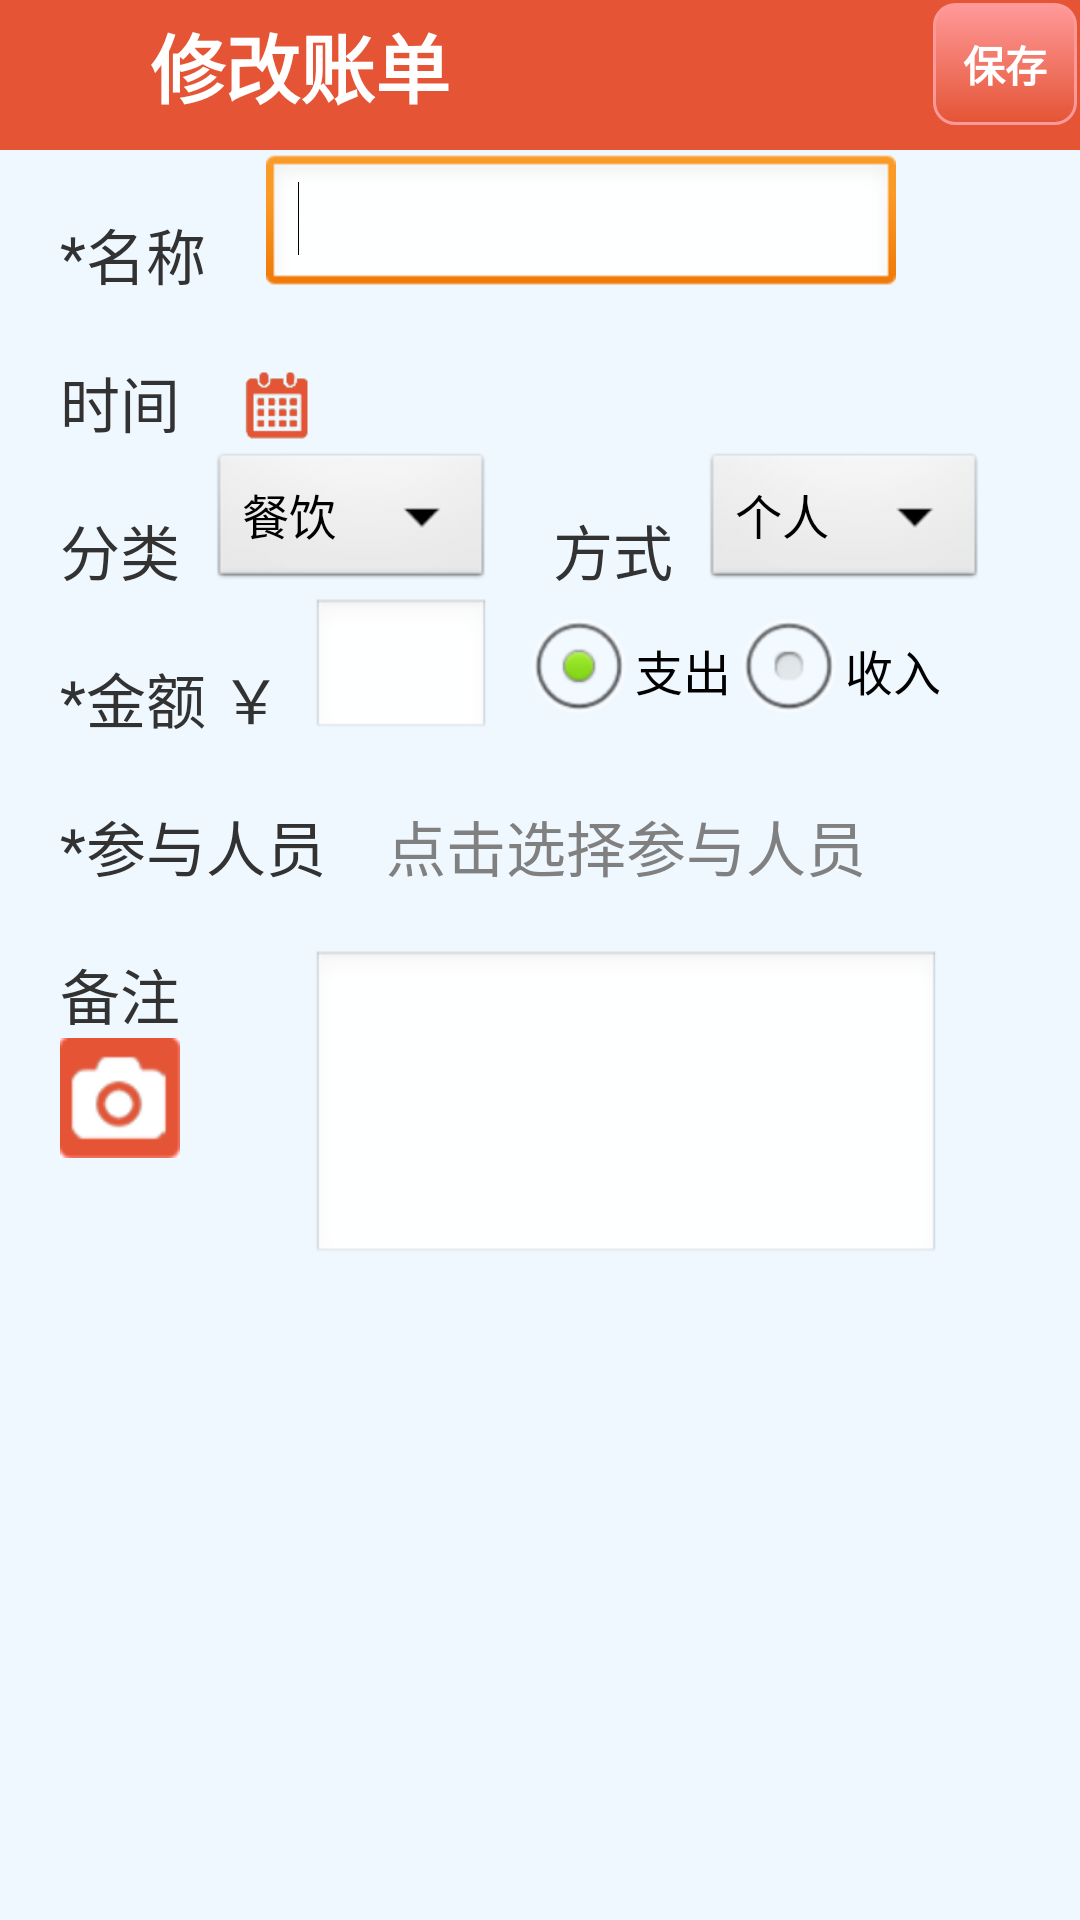

The Android layout XML behind this screen, and the referenced resources:
<!-- AndroidManifest.xml: application theme AppTheme -->
<!-- res/layout/changebillactivity_activity.xml -->
<?xml version="1.0" encoding="utf-8"?>
<RelativeLayout xmlns:android="http://schemas.android.com/apk/res/android"
    android:layout_width="match_parent"
    android:layout_height="match_parent"
    android:background="@color/aliceblue" >

    <LinearLayout
        android:id="@+id/changeBillActivity_ll_header"
        android:layout_width="match_parent"
        android:layout_height="wrap_content"
        android:background="@color/billManage_activity" >

        <Button
            android:id="@+id/changeBillActivity_btn_back"
            android:layout_width="40dp"
            android:layout_height="40dp"
            android:layout_gravity="center_vertical"
            android:layout_margin="@dimen/margin_size_minimal"
            android:background="@drawable/billmanageactivity_buttonselector_back" />

        <TextView
            android:id="@+id/changeBillActivity_tv_title"
            style="@style/textStyle"
            android:layout_width="wrap_content"
            android:layout_height="wrap_content"
            android:layout_gravity="bottom"
            android:layout_marginBottom="@dimen/margin_size_minimal"
            android:text="@string/changeData_tv_title"
            android:textSize="@dimen/font_size_medium" />
    </LinearLayout>

    <Button
        android:id="@+id/changeBillActivity_btn_save"
        style="@style/textStyle"
        android:layout_width="wrap_content"
        android:layout_height="wrap_content"
        android:layout_alignParentRight="true"
        android:layout_margin="1dp"
        android:background="@drawable/billmanageactivity_buttonselector_color"
        android:text="@string/add_btn_save" />

    <TextView
        android:id="@+id/changeBillActivity_tv_name"
        android:layout_width="wrap_content"
        android:layout_height="wrap_content"
        android:layout_below="@+id/changeBillActivity_ll_header"
        android:layout_marginLeft="@dimen/margin_size_default"
        android:layout_marginTop="@dimen/margin_size_default"
        android:text="@string/add_tv_name"
        android:textSize="@dimen/font_size_default" />

    <EditText
        android:id="@+id/changeBillActivity_et_name"
        android:layout_width="wrap_content"
        android:layout_height="wrap_content"
        android:layout_alignBottom="@+id/changeBillActivity_tv_name"
        android:layout_marginLeft="@dimen/margin_size_default"
        android:layout_toRightOf="@+id/changeBillActivity_tv_name"
        android:ems="10"
        android:singleLine="true" >

        <requestFocus />
    </EditText>

    <TextView
        android:id="@+id/changeBillActivity_tv_date"
        android:layout_width="wrap_content"
        android:layout_height="wrap_content"
        android:layout_alignLeft="@+id/changeBillActivity_tv_name"
        android:layout_below="@+id/changeBillActivity_tv_name"
        android:layout_marginTop="@dimen/margin_size_default"
        android:text="@string/add_tv_date"
        android:textSize="@dimen/font_size_default" />

    <TextView
        android:id="@+id/changeBillActivity_tv_selectDate"
        android:layout_width="wrap_content"
        android:layout_height="wrap_content"
        android:layout_alignBottom="@+id/changeBillActivity_tv_date"
        android:layout_marginLeft="@dimen/margin_size_default"
        android:layout_toRightOf="@+id/changeBillActivity_tv_date"
        android:drawableRight="@drawable/billmanageactivity_image_date"
        android:gravity="bottom"
        android:textSize="@dimen/margin_size_default" >
    </TextView>

    <TextView
        android:id="@+id/changeBillActivity_tv_sort"
        android:layout_width="wrap_content"
        android:layout_height="wrap_content"
        android:layout_alignLeft="@+id/changeBillActivity_tv_date"
        android:layout_below="@+id/changeBillActivity_tv_date"
        android:layout_marginTop="@dimen/margin_size_default"
        android:text="@string/add_tv_sort"
        android:textSize="@dimen/font_size_default" />

    <Spinner
        android:id="@+id/changeBillActivity_sp_sort"
        android:layout_width="wrap_content"
        android:layout_height="wrap_content"
        android:layout_alignBottom="@+id/changeBillActivity_tv_sort"
        android:layout_marginLeft="@dimen/margin_size_small"
        android:layout_toRightOf="@+id/changeBillActivity_tv_sort"
        android:entries="@array/sort" />

    <TextView
        android:id="@+id/changeBillActivity_tv_mode"
        android:layout_width="wrap_content"
        android:layout_height="wrap_content"
        android:layout_below="@+id/changeBillActivity_tv_date"
        android:layout_marginLeft="@dimen/margin_size_default"
        android:layout_marginTop="@dimen/margin_size_default"
        android:layout_toRightOf="@+id/changeBillActivity_sp_sort"
        android:text="@string/add_tv_mode"
        android:textSize="@dimen/font_size_default" />

    <Spinner
        android:id="@+id/changeBillActivity_sp_mode"
        android:layout_width="wrap_content"
        android:layout_height="wrap_content"
        android:layout_alignBottom="@+id/changeBillActivity_tv_mode"
        android:layout_marginLeft="@dimen/margin_size_small"
        android:layout_toRightOf="@+id/changeBillActivity_tv_mode"
        android:entries="@array/mode" />

    <TextView
        android:id="@+id/changeBillActivity_tv_money"
        android:layout_width="wrap_content"
        android:layout_height="wrap_content"
        android:layout_alignLeft="@+id/changeBillActivity_tv_sort"
        android:layout_below="@+id/changeBillActivity_tv_sort"
        android:layout_marginTop="@dimen/margin_size_default"
        android:text="@string/add_tv_money"
        android:textSize="@dimen/font_size_default" />

    <EditText
        android:id="@+id/changeBillActivity_et_money"
        android:layout_width="60dp"
        android:layout_height="wrap_content"
        android:layout_alignBottom="@+id/changeBillActivity_tv_money"
        android:layout_marginLeft="@dimen/margin_size_small"
        android:layout_toRightOf="@+id/changeBillActivity_tv_money"
        android:ems="10"
        android:inputType="numberDecimal"
        android:singleLine="true" />

    <RadioGroup
        android:id="@+id/changeBillActivity_rg_payorincome"
        android:layout_width="wrap_content"
        android:layout_height="wrap_content"
        android:layout_alignBottom="@+id/changeBillActivity_et_money"
        android:layout_marginLeft="@dimen/margin_size_small"
        android:layout_toRightOf="@+id/changeBillActivity_et_money"
        android:orientation="horizontal" >

        <RadioButton
            android:id="@+id/changeBillActivity_rd_pay"
            android:layout_width="wrap_content"
            android:layout_height="wrap_content"
            android:checked="true"
            android:text="@string/add_rd_pay" />

        <RadioButton
            android:id="@+id/changeBillActivity_rd_income"
            android:layout_width="wrap_content"
            android:layout_height="wrap_content"
            android:text="@string/add_rd_income" />
    </RadioGroup>

    <TextView
        android:id="@+id/changeBillActivity_tv_person"
        android:layout_width="wrap_content"
        android:layout_height="wrap_content"
        android:layout_alignLeft="@+id/changeBillActivity_tv_money"
        android:layout_below="@+id/changeBillActivity_tv_money"
        android:layout_marginTop="@dimen/margin_size_default"
        android:text="@string/add_tv_person"
        android:textSize="@dimen/font_size_default" />

    <TextView
        android:id="@+id/changeBillActivity_tv_selectPerson"
        android:layout_width="wrap_content"
        android:layout_height="wrap_content"
        android:layout_alignBottom="@+id/changeBillActivity_tv_person"
        android:layout_marginLeft="@dimen/margin_size_default"
        android:layout_marginRight="@dimen/margin_size_default"
        android:layout_toRightOf="@+id/changeBillActivity_tv_person"
        android:ellipsize="end"
        android:hint="@string/add_tv_addPerson"
        android:singleLine="true"
        android:textSize="@dimen/font_size_default" />

    <TextView
        android:id="@+id/changeBillActivity_tv_remark"
        android:layout_width="wrap_content"
        android:layout_height="wrap_content"
        android:layout_alignLeft="@+id/changeBillActivity_tv_person"
        android:layout_below="@+id/changeBillActivity_tv_person"
        android:layout_marginTop="@dimen/margin_size_default"
        android:text="@string/add_tv_remark"
        android:textSize="@dimen/font_size_default" >
    </TextView>

    <EditText
        android:id="@+id/changeBillActivity_et_remark"
        android:layout_width="wrap_content"
        android:layout_height="wrap_content"
        android:layout_alignLeft="@+id/changeBillActivity_et_money"
        android:layout_alignTop="@+id/changeBillActivity_tv_remark"
        android:ems="10"
        android:lines="4" />

    <ImageView
        android:id="@+id/changeBillActivity_iv_photo"
        android:layout_width="wrap_content"
        android:layout_height="wrap_content"
        android:layout_alignLeft="@+id/changeBillActivity_et_money"
        android:layout_alignTop="@+id/changeBillActivity_tv_remark"
        android:adjustViewBounds="true"
        android:maxHeight="100dp"
        android:maxWidth="200dp"
        android:visibility="gone" />

    <Button
        android:id="@+id/changeBillActivity_btn_camera"
        android:layout_width="40dp"
        android:layout_height="40dp"
        android:layout_alignLeft="@+id/changeBillActivity_tv_remark"
        android:layout_below="@+id/changeBillActivity_tv_remark"
        android:background="@drawable/billmanageactivity_buttonselector_camera" />

</RelativeLayout>
<!-- resources referenced by this layout -->
<resources>
  <string-array name="mode">
          <item>个人</item>
          <item>AA</item>
          <item>平均</item>
          <item>分期</item>
          <item>透支</item>
          <item>赊账</item>
      </string-array>
  <string-array name="sort">
          <item>餐饮</item>
          <item>娱乐</item>
          <item>住宿</item>
          <item>生活</item>
          <item>服饰</item>
          <item>数码</item>
          <item>借贷</item>
          <item>股票</item>
          <item>工资</item>
          <item>情感</item>
          <item>人事</item>
          <item>其他</item>
      </string-array>
  <color name="aliceblue">#F0F8FF</color>
  <color name="billManage_activity">#E45435</color>
  <dimen name="font_size_default">20sp</dimen>
  <dimen name="font_size_medium">25sp</dimen>
  <dimen name="margin_size_default">20dp</dimen>
  <dimen name="margin_size_minimal">5dp</dimen>
  <dimen name="margin_size_small">10dp</dimen>
  <!-- drawable billmanageactivity_buttonselector_back (drawable) -->
  <?xml version="1.0" encoding="utf-8"?>
  <selector xmlns:android="http://schemas.android.com/apk/res/android">
  
      <item android:drawable="@drawable/billmanageactivity_button_back_active" android:state_pressed="true"></item>
      <item android:drawable="@drawable/billmanageactivity_button_back_active" android:state_focused="true"></item>
      <item android:drawable="@drawable/billmanageactivity_button_back_normal"></item>
  
  </selector>
  <!-- drawable billmanageactivity_buttonselector_camera (drawable) -->
  <?xml version="1.0" encoding="utf-8"?>
  <selector xmlns:android="http://schemas.android.com/apk/res/android">
  
      <item android:drawable="@drawable/billmanageactivity_button_camera_active" android:state_pressed="true"></item>
      <item android:drawable="@drawable/billmanageactivity_button_camera_active" android:state_focused="true"></item>
      <item android:drawable="@drawable/billmanageactivity_button_camera_normal"></item>
  
  </selector>
  <string name="add_btn_save">保存</string>
  <string name="add_rd_income">收入</string>
  <string name="add_rd_pay">支出</string>
  <string name="add_tv_addPerson">点击选择参与人员</string>
  <string name="add_tv_date">时间</string>
  <string name="add_tv_mode">方式</string>
  <string name="add_tv_money">*金额   ￥</string>
  <string name="add_tv_name">*名称</string>
  <string name="add_tv_person">*参与人员</string>
  <string name="add_tv_remark">备注</string>
  <string name="add_tv_sort">分类</string>
  <string name="changeData_tv_title">修改账单</string>
  <style name="textStyle">
          <item name="android:textColor">@color/white</item>
          <item name="android:textStyle">bold</item>
      </style>
  <style name="AppTheme" parent="AppBaseTheme">
  
          
          <item name="android:windowNoTitle">true</item>
      </style>
  <color name="billManageActivity_btn_startColor">#FF9999</color>
  <color name="white">#FFFFFF</color>
  <style name="AppBaseTheme" parent="android:Theme.Light">
          
      </style>
</resources>
